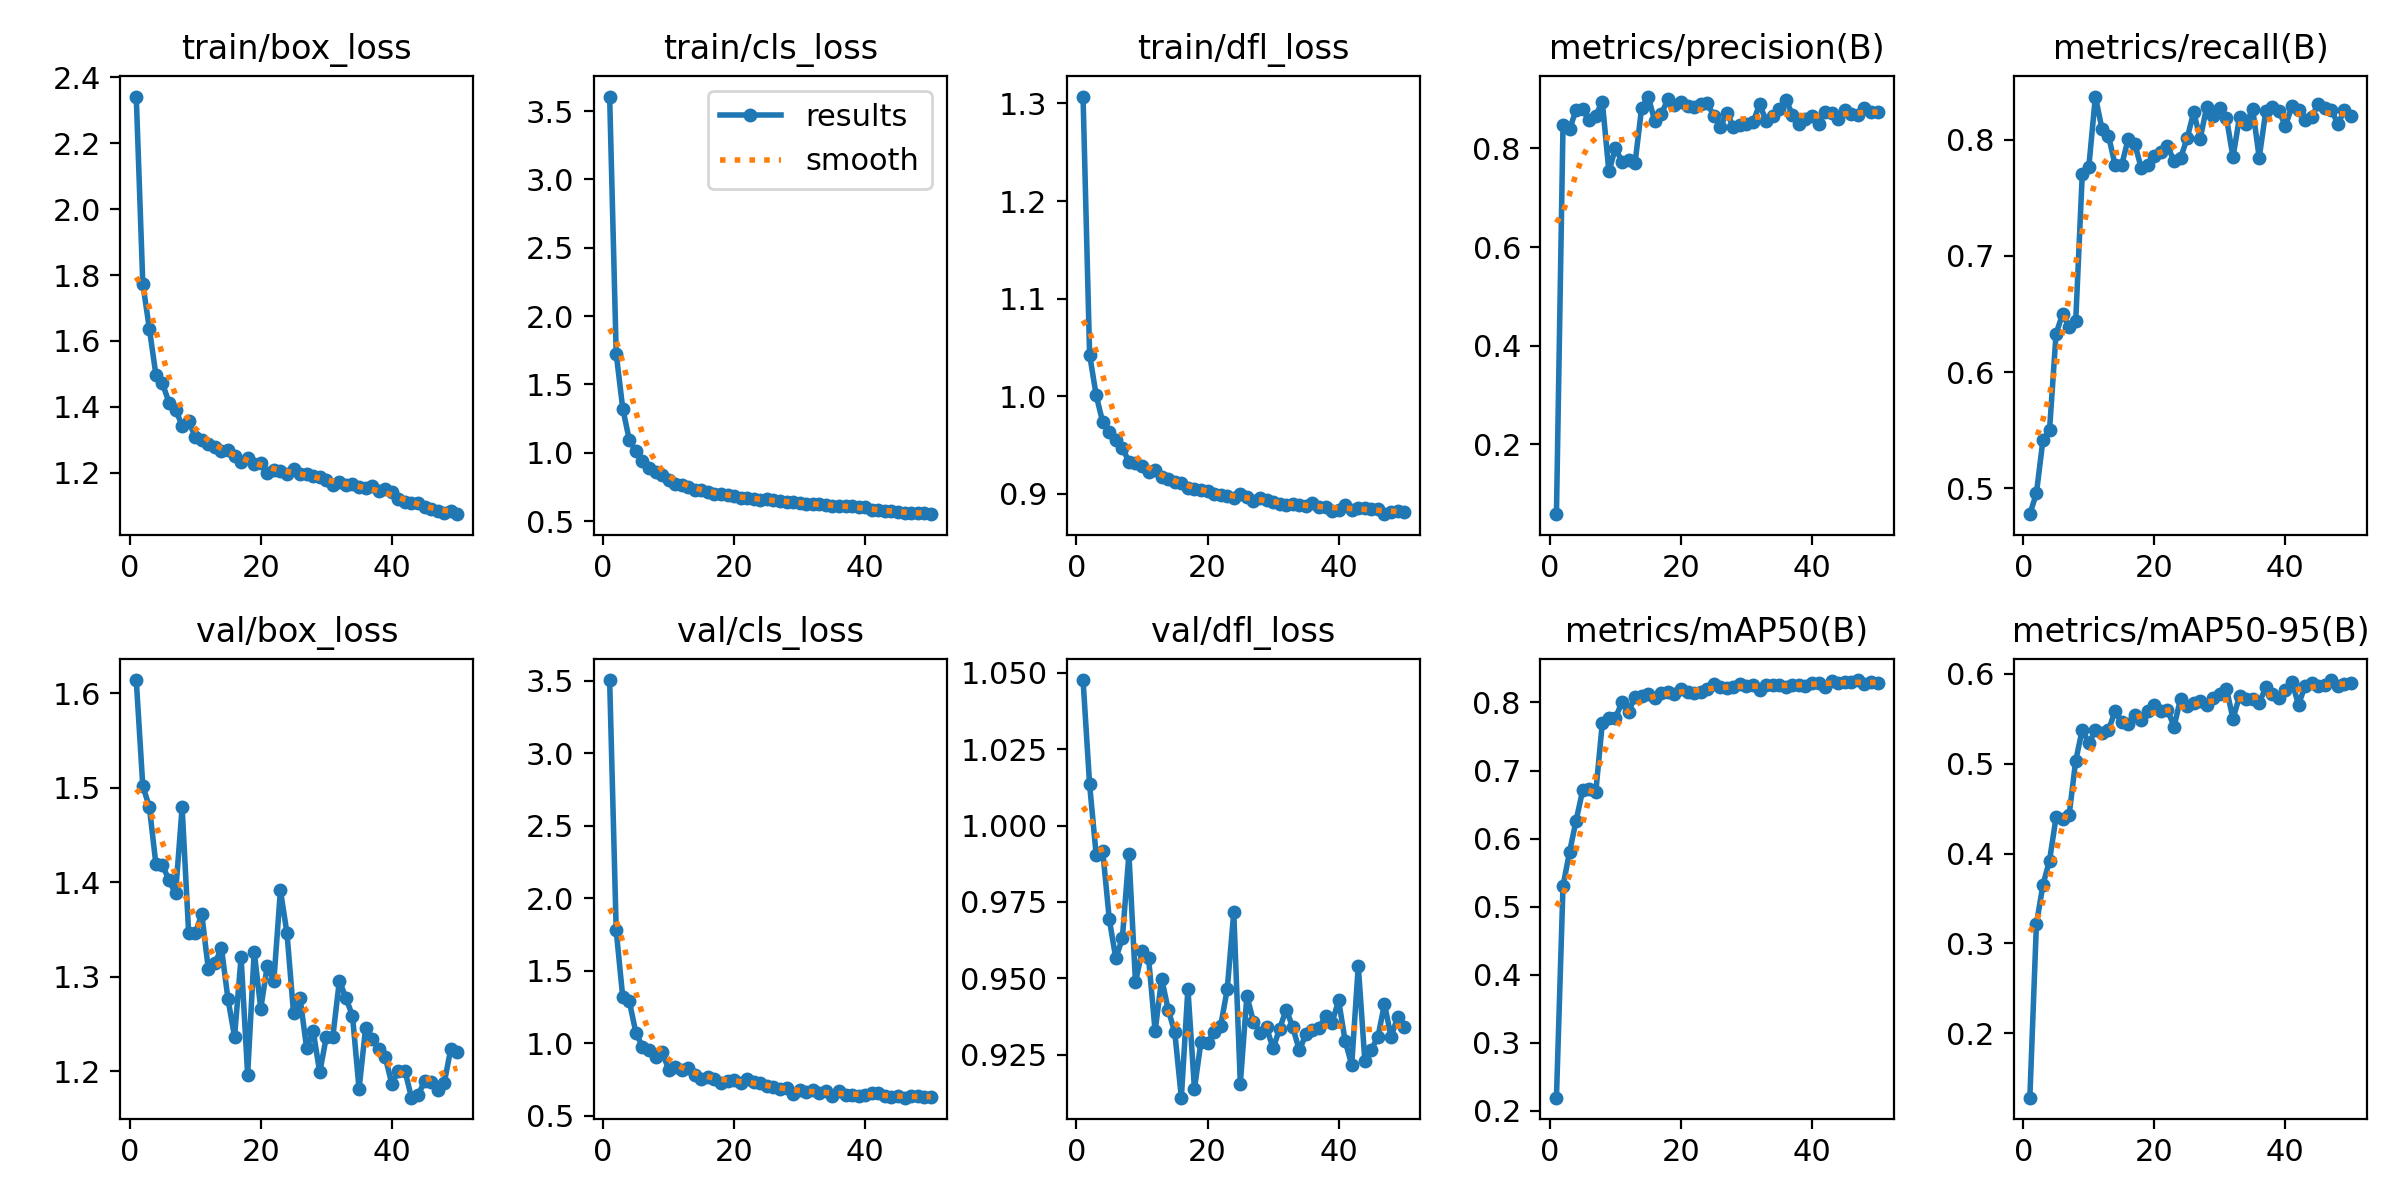

The table this chart was drawn from, first rows:
epoch, time, train/box_loss, train/cls_loss, train/dfl_loss, metrics/precision(B), metrics/recall(B), metrics/mAP50(B), metrics/mAP50-95(B), val/box_loss, val/cls_loss, val/dfl_loss, lr/pg0, lr/pg1, lr/pg2
1, 301.7, 2.342, 3.606, 1.307, 0.05804, 0.4778, 0.2194, 0.1284, 1.614, 3.504, 1.048, 0.0001729, 0.0001729, 0.0001729
2, 602.8, 1.774, 1.725, 1.043, 0.8469, 0.4957, 0.5305, 0.3215, 1.502, 1.778, 1.013, 0.0003413, 0.0003413, 0.0003413
3, 900.2, 1.637, 1.323, 1.001, 0.8387, 0.5418, 0.5802, 0.3653, 1.48, 1.317, 0.9904, 0.0005028, 0.0005028, 0.0005028
4, 1192, 1.497, 1.093, 0.9735, 0.8786, 0.5498, 0.6265, 0.3922, 1.419, 1.289, 0.9918, 0.0004948, 0.0004948, 0.0004948
5, 1486, 1.471, 1.01, 0.9635, 0.8794, 0.633, 0.6708, 0.4403, 1.418, 1.074, 0.9694, 0.0004843, 0.0004843, 0.0004843
6, 1780, 1.413, 0.9399, 0.9556, 0.8571, 0.6501, 0.6727, 0.4381, 1.402, 0.9763, 0.9565, 0.0004739, 0.0004739, 0.0004739
7, 2074, 1.392, 0.8908, 0.9474, 0.8668, 0.6386, 0.668, 0.4434, 1.388, 0.9568, 0.9632, 0.0004635, 0.0004635, 0.0004635
8, 2376, 1.343, 0.86, 0.9329, 0.895, 0.6439, 0.77, 0.5035, 1.479, 0.907, 0.9907, 0.0004531, 0.0004531, 0.0004531
9, 2674, 1.356, 0.8393, 0.9317, 0.7533, 0.7705, 0.777, 0.5379, 1.346, 0.9429, 0.9488, 0.0004427, 0.0004427, 0.0004427
10, 2973, 1.31, 0.7965, 0.9289, 0.8006, 0.7767, 0.7773, 0.523, 1.346, 0.8189, 0.9588, 0.0004323, 0.0004323, 0.0004323
11, 3267, 1.299, 0.7741, 0.9221, 0.7732, 0.8372, 0.8003, 0.5371, 1.366, 0.8364, 0.9567, 0.0004219, 0.0004219, 0.0004219
12, 3564, 1.289, 0.7638, 0.9249, 0.7763, 0.8095, 0.7866, 0.534, 1.308, 0.8173, 0.9327, 0.0004114, 0.0004114, 0.0004114
13, 3861, 1.278, 0.7468, 0.9172, 0.7712, 0.8035, 0.8082, 0.5373, 1.314, 0.8291, 0.9499, 0.000401, 0.000401, 0.000401
14, 4157, 1.268, 0.7304, 0.9149, 0.8822, 0.7785, 0.8099, 0.5586, 1.33, 0.7842, 0.9397, 0.0003906, 0.0003906, 0.0003906
15, 4456, 1.269, 0.7255, 0.9125, 0.9053, 0.778, 0.8121, 0.5461, 1.277, 0.7503, 0.9324, 0.0003802, 0.0003802, 0.0003802
16, 4756, 1.25, 0.7109, 0.911, 0.8554, 0.8004, 0.8068, 0.5439, 1.237, 0.7691, 0.911, 0.0003698, 0.0003698, 0.0003698
17, 5053, 1.232, 0.7006, 0.9061, 0.8699, 0.7966, 0.8146, 0.5547, 1.321, 0.7516, 0.9466, 0.0003594, 0.0003594, 0.0003594
18, 5355, 1.244, 0.6986, 0.905, 0.8995, 0.7756, 0.8158, 0.5484, 1.196, 0.7288, 0.9139, 0.0003489, 0.0003489, 0.0003489
19, 5659, 1.226, 0.6867, 0.9038, 0.8876, 0.7785, 0.8119, 0.5592, 1.327, 0.7426, 0.9294, 0.0003385, 0.0003385, 0.0003385
20, 5957, 1.23, 0.6831, 0.9028, 0.8938, 0.7864, 0.8202, 0.5659, 1.266, 0.7495, 0.929, 0.0003281, 0.0003281, 0.0003281
21, 6256, 1.2, 0.6669, 0.8996, 0.8868, 0.7895, 0.8159, 0.5589, 1.312, 0.7278, 0.9325, 0.0003177, 0.0003177, 0.0003177
22, 6555, 1.209, 0.6701, 0.8991, 0.8835, 0.7943, 0.8132, 0.56, 1.296, 0.7517, 0.9345, 0.0003073, 0.0003073, 0.0003073
23, 6852, 1.206, 0.6605, 0.8978, 0.8891, 0.782, 0.8149, 0.5414, 1.391, 0.7355, 0.9464, 0.0002969, 0.0002969, 0.0002969
24, 7148, 1.197, 0.6535, 0.8953, 0.8912, 0.7842, 0.8204, 0.5723, 1.346, 0.7245, 0.9716, 0.0002865, 0.0002865, 0.0002865
25, 7443, 1.213, 0.6593, 0.8999, 0.8668, 0.8013, 0.8276, 0.5646, 1.262, 0.7022, 0.9155, 0.000276, 0.000276, 0.000276
26, 7735, 1.196, 0.6506, 0.8969, 0.8433, 0.8236, 0.8222, 0.5676, 1.277, 0.6989, 0.9443, 0.0002656, 0.0002656, 0.0002656
27, 8033, 1.196, 0.6453, 0.8929, 0.8727, 0.801, 0.8218, 0.5695, 1.225, 0.6855, 0.9359, 0.0002552, 0.0002552, 0.0002552
28, 8325, 1.189, 0.6415, 0.8953, 0.8434, 0.8286, 0.8223, 0.5651, 1.243, 0.6932, 0.9323, 0.0002448, 0.0002448, 0.0002448
29, 8622, 1.187, 0.6425, 0.8942, 0.8471, 0.8207, 0.8275, 0.5728, 1.199, 0.6521, 0.934, 0.0002344, 0.0002344, 0.0002344
30, 8920, 1.18, 0.6319, 0.8918, 0.8498, 0.827, 0.8239, 0.5776, 1.236, 0.6779, 0.9271, 0.000224, 0.000224, 0.000224
31, 9214, 1.162, 0.6219, 0.8898, 0.8535, 0.819, 0.8253, 0.5835, 1.237, 0.6649, 0.9335, 0.0002136, 0.0002136, 0.0002136
32, 9512, 1.171, 0.6267, 0.8886, 0.8892, 0.785, 0.8182, 0.5501, 1.296, 0.6746, 0.9398, 0.0002031, 0.0002031, 0.0002031
33, 9808, 1.165, 0.6217, 0.8892, 0.8564, 0.8198, 0.8255, 0.5754, 1.277, 0.6546, 0.9341, 0.0001927, 0.0001927, 0.0001927
34, 10106, 1.166, 0.6163, 0.8884, 0.8654, 0.8131, 0.8253, 0.5721, 1.259, 0.6697, 0.9265, 0.0001823, 0.0001823, 0.0001823
35, 10403, 1.156, 0.6131, 0.8874, 0.8791, 0.8269, 0.8262, 0.5726, 1.182, 0.6393, 0.9317, 0.0001719, 0.0001719, 0.0001719
36, 10703, 1.153, 0.6125, 0.8908, 0.8993, 0.7845, 0.8229, 0.5674, 1.246, 0.6692, 0.9333, 0.0001615, 0.0001615, 0.0001615
37, 11005, 1.159, 0.6081, 0.8868, 0.8687, 0.8244, 0.8253, 0.585, 1.235, 0.6455, 0.9336, 0.0001511, 0.0001511, 0.0001511
38, 11301, 1.145, 0.6074, 0.887, 0.8502, 0.8277, 0.8254, 0.5781, 1.224, 0.6458, 0.9377, 0.0001407, 0.0001407, 0.0001407
39, 11602, 1.151, 0.603, 0.8825, 0.8589, 0.825, 0.8248, 0.5729, 1.215, 0.6376, 0.9355, 0.0001302, 0.0001302, 0.0001302
40, 11902, 1.141, 0.5994, 0.8835, 0.8666, 0.8117, 0.8281, 0.5824, 1.187, 0.6431, 0.9428, 0.0001198, 0.0001198, 0.0001198
41, 12173, 1.121, 0.5809, 0.8883, 0.8506, 0.8289, 0.8285, 0.591, 1.201, 0.6577, 0.9295, 0.0001094, 0.0001094, 0.0001094
42, 12448, 1.111, 0.5793, 0.884, 0.8744, 0.8252, 0.8234, 0.5658, 1.201, 0.6566, 0.9218, 9.89932e-05, 9.89932e-05, 9.89932e-05
43, 12719, 1.108, 0.5728, 0.8856, 0.8723, 0.817, 0.8317, 0.5867, 1.172, 0.6336, 0.9542, 8.85784e-05, 8.85784e-05, 8.85784e-05
44, 12997, 1.107, 0.5707, 0.8852, 0.8606, 0.8197, 0.8283, 0.5904, 1.175, 0.6319, 0.9231, 7.81636e-05, 7.81636e-05, 7.81636e-05
45, 13271, 1.097, 0.5651, 0.8843, 0.8787, 0.8306, 0.8301, 0.587, 1.19, 0.6339, 0.9267, 6.77488e-05, 6.77488e-05, 6.77488e-05
46, 13542, 1.09, 0.5613, 0.8841, 0.8691, 0.8272, 0.83, 0.5877, 1.189, 0.6249, 0.9309, 5.7334e-05, 5.7334e-05, 5.7334e-05
47, 13815, 1.083, 0.5595, 0.8792, 0.8669, 0.8258, 0.8329, 0.5932, 1.18, 0.6348, 0.9416, 4.69192e-05, 4.69192e-05, 4.69192e-05
48, 14090, 1.079, 0.558, 0.8813, 0.8817, 0.8136, 0.827, 0.5867, 1.188, 0.6361, 0.9309, 3.65044e-05, 3.65044e-05, 3.65044e-05
49, 14365, 1.083, 0.5556, 0.8829, 0.8735, 0.8252, 0.8306, 0.5885, 1.224, 0.6322, 0.9373, 2.60896e-05, 2.60896e-05, 2.60896e-05
50, 14638, 1.075, 0.55, 0.8813, 0.8738, 0.8203, 0.8279, 0.5896, 1.221, 0.6277, 0.9343, 1.56748e-05, 1.56748e-05, 1.56748e-05
